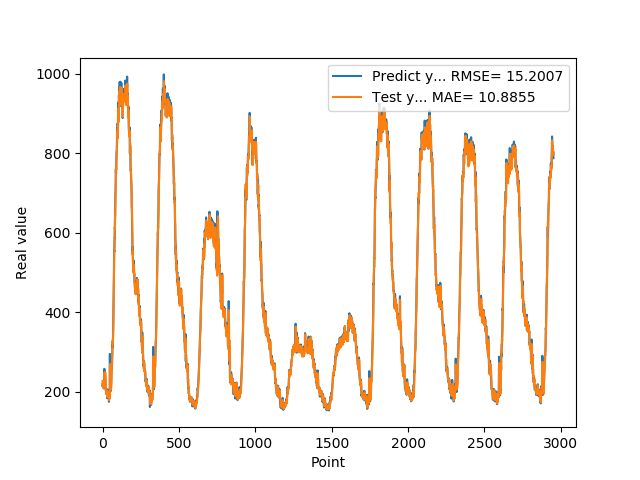

The table this chart was drawn from, first rows:
2.151705225706100180e+02, 2.274349060058593750e+02
2.216986873149869837e+02, 2.159222259521484375e+02
2.160327217578889929e+02, 2.202970581054687500e+02
2.127749139070510012e+02, 2.130006103515625000e+02
2.182959821224210089e+02, 2.107982177734375000e+02
2.218005149364470014e+02, 2.148036041259765625e+02
2.218768765926359947e+02, 2.182311401367187500e+02
2.152441967725750089e+02, 2.194727020263671875e+02
2.087533588409420133e+02, 2.149900360107421875e+02
2.114884101152420044e+02, 2.103614959716796875e+02
2.126249139308929728e+02, 2.125209197998046875e+02
2.247838166952130052e+02, 2.124222259521484375e+02
2.581853815317149952e+02, 2.220488586425781250e+02
2.409245712757109743e+02, 2.485536193847656250e+02
2.211493368148800016e+02, 2.367254180908203125e+02
2.216623733043669802e+02, 2.252918395996093750e+02
2.503149950504299852e+02, 2.265024261474609375e+02
2.404411600828169924e+02, 2.494610137939453125e+02
2.347314020395280068e+02, 2.415804748535156250e+02
2.309274716377259722e+02, 2.377393798828125000e+02
2.142797024250030233e+02, 2.328665008544921875e+02
2.033668489456179884e+02, 2.174883422851562500e+02
2.020399873256679939e+02, 2.076132812500000000e+02
2.016424746513370110e+02, 2.058735961914062500e+02
2.028280450105670241e+02, 2.037668762207031250e+02
1.949996467828749758e+02, 2.025100097656250000e+02
2.079296687841419953e+02, 1.944091949462890625e+02
1.992478407621379972e+02, 2.042360229492187500e+02
2.031159251928329752e+02, 1.966215362548828125e+02
1.968816255331039713e+02, 2.012365570068359375e+02
1.929025423526760221e+02, 1.970249176025390625e+02
1.841746398210530060e+02, 1.948113250732421875e+02
1.924301540851589891e+02, 1.874903411865234375e+02
1.963795766830440073e+02, 1.930909271240234375e+02
1.848346663713460032e+02, 1.948151855468750000e+02
1.863438371419910027e+02, 1.860839538574218750e+02
2.052894219160079956e+02, 1.868976593017578125e+02
1.968314667940140055e+02, 2.006318817138671875e+02
1.937721433639530062e+02, 1.944250640869140625e+02
1.866195102930070107e+02, 1.942780761718750000e+02
1.890102663040159996e+02, 1.891029052734375000e+02
1.843070793151860016e+02, 1.909474945068359375e+02
1.752026318311690147e+02, 1.862569274902343750e+02
1.887114247083660246e+02, 1.790693817138671875e+02
1.850311684608459757e+02, 1.885818328857421875e+02
1.848322490453720093e+02, 1.840223846435546875e+02
1.847343950271609856e+02, 1.838549041748046875e+02
2.024616409540179802e+02, 1.839242553710937500e+02
2.957156118154529736e+02, 1.976416778564453125e+02
2.189723427295679983e+02, 2.699418029785156250e+02
2.020762600898740118e+02, 2.192683868408203125e+02
2.066204102039339716e+02, 2.146145935058593750e+02
2.039501372575759888e+02, 2.158550720214843750e+02
2.037384679317470102e+02, 2.115545654296875000e+02
2.025729824304579836e+02, 2.097084045410156250e+02
2.105936914682389727e+02, 2.058473815917968750e+02
2.162301772832870199e+02, 2.092139587402343750e+02
2.290327931642530075e+02, 2.104719696044921875e+02
2.440113214254380125e+02, 2.191699371337890625e+02
2.514532641172409910e+02, 2.372029418945312500e+02
2.748504824638370110e+02, 2.478323669433593750e+02
... 2,892 more rows
